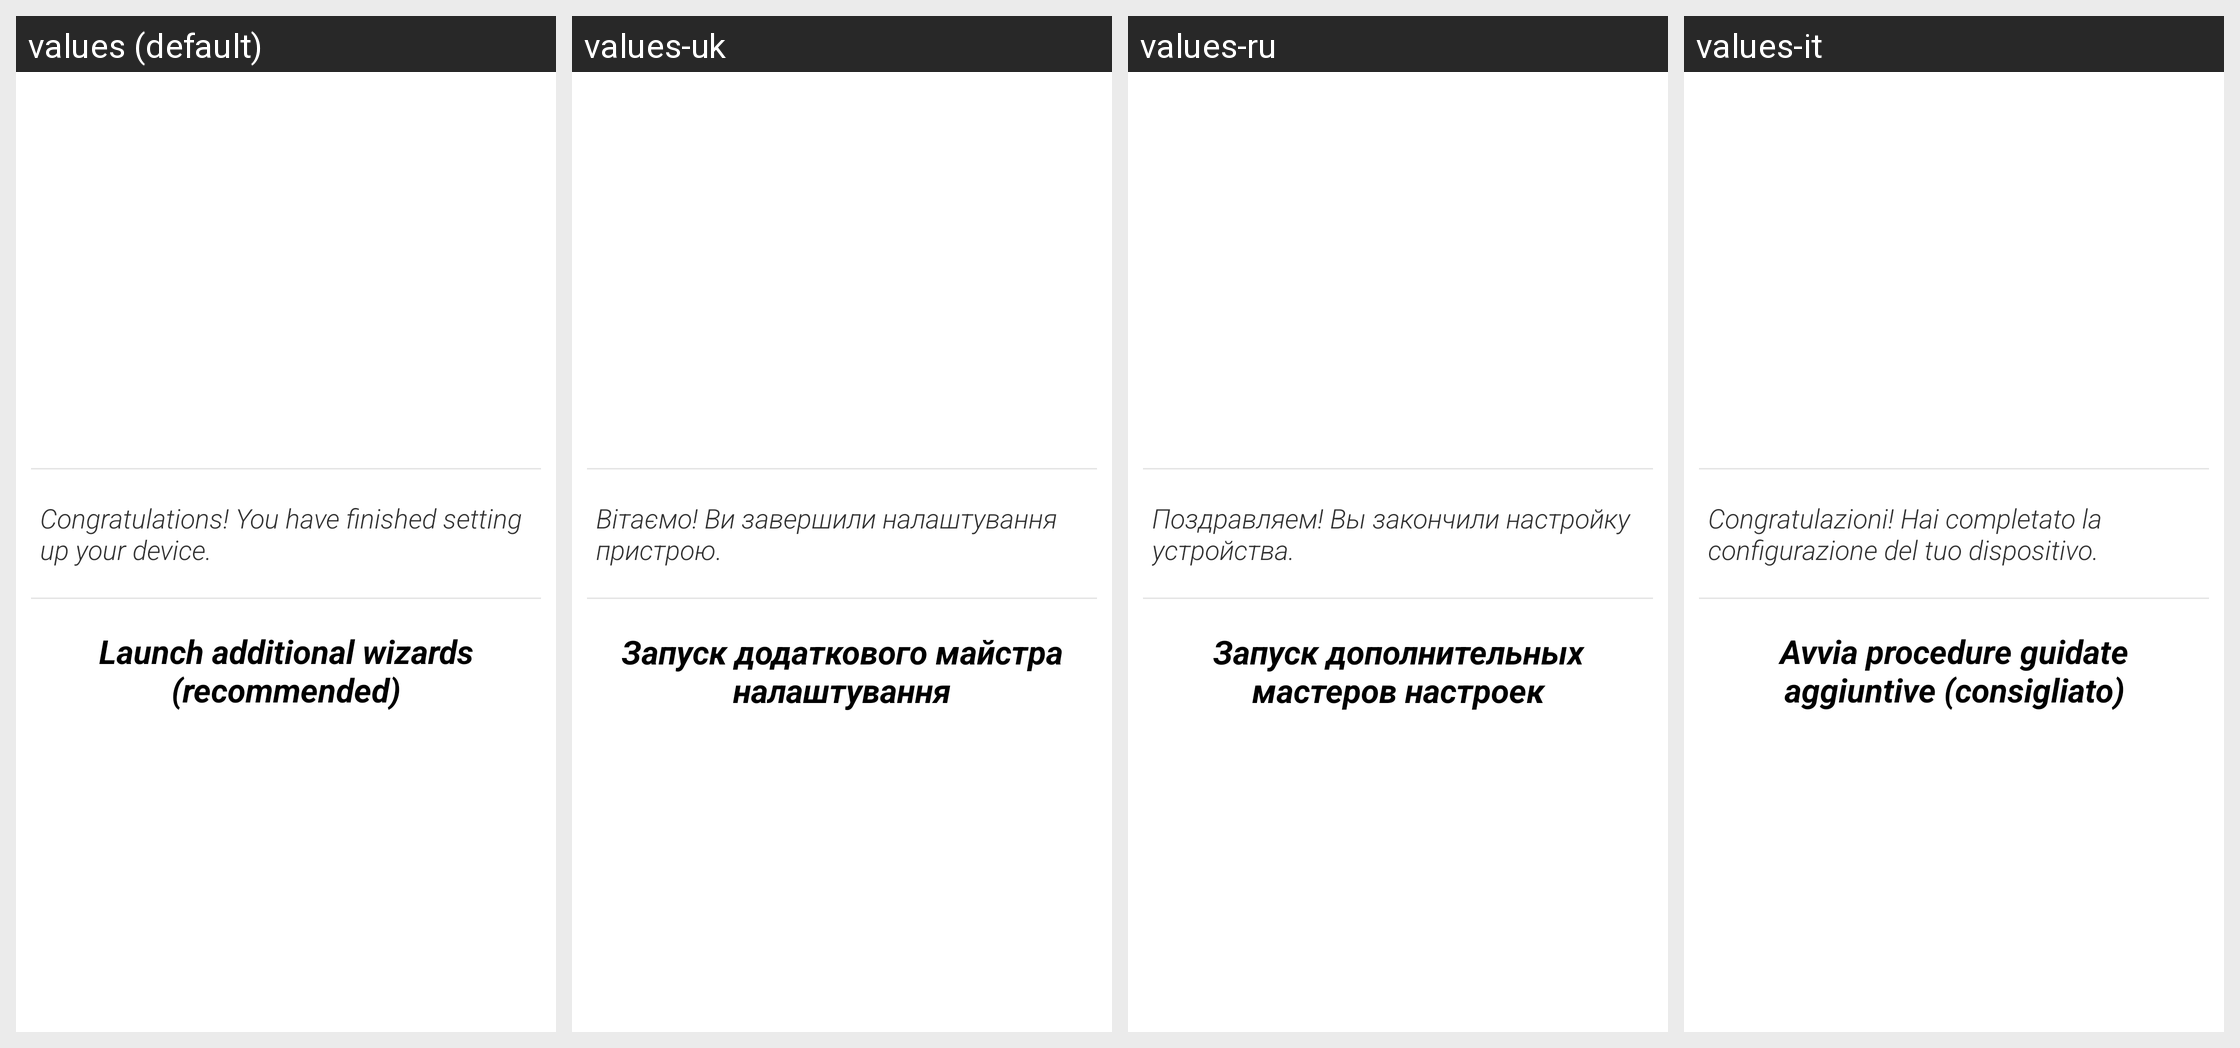

For this localized Android screen grid, give each drawn string resource with its value in every locale shown.
Android screen res/layout/setup_finished_page.xml rendered under 4 locales, left to right: values (default), values-uk, values-ru, values-it. Device: Nexus 5 (rendered at 1080×1920; each locale shown at half size, 540×960, under a caption strip naming it); theme Theme.NamelessSetupWizard.
Other locales in the repository, not shown: values-ca, values-cs, values-de, values-es, values-fr, values-pl, values-ro, values-tr, values-zh-rCN, values-zh-rHK.
Strings drawn on this screen, with the default value and each locale's value (text and hints the layout hard-codes, and strings that could not be matched under every locale, appear in the picture but are not listed):

setup_complete_summary
  values: Congratulations! You have finished setting up your device.
  values-uk: Вітаємо! Ви завершили налаштування пристрою.
  values-ru: Поздравляем! Вы закончили настройку устройства.
  values-it: Congratulazioni! Hai completato la configurazione del tuo dispositivo.

btn_additional_wizards
  values: Launch additional wizards (recommended)
  values-uk: Запуск додаткового майстра налаштування (рекомендовано)
  values-ru: Запуск дополнительных мастеров настроек (рекомендуется)
  values-it: Avvia procedure guidate aggiuntive (consigliato)
